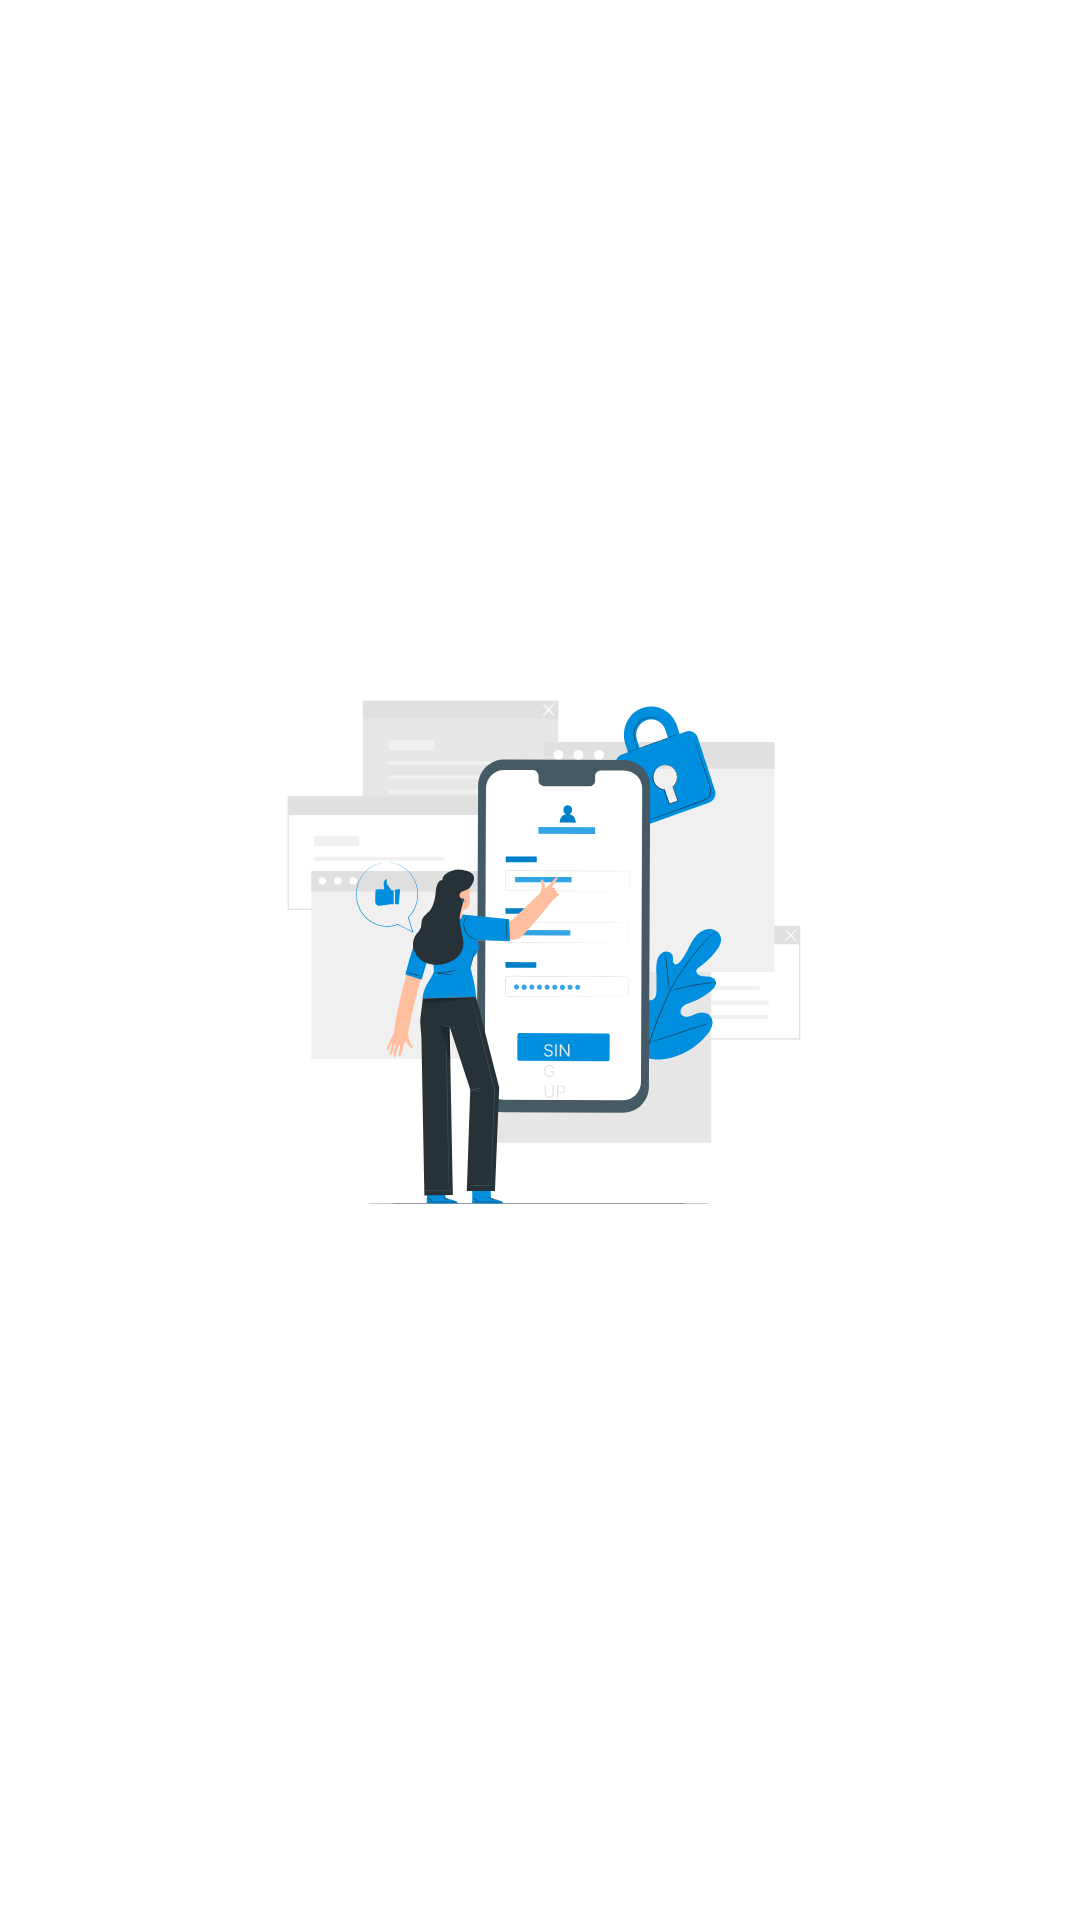

This screen was rendered from an Android layout file. Write that file and the resources it references.
<!-- AndroidManifest.xml: application theme Theme.TempStructure -->
<!-- res/layout/activity_splash.xml -->
<?xml version="1.0" encoding="utf-8"?>
<LinearLayout xmlns:android="http://schemas.android.com/apk/res/android"
    xmlns:app="http://schemas.android.com/apk/res-auto"
    xmlns:tools="http://schemas.android.com/tools"
    android:layout_width="match_parent"
    android:layout_height="match_parent"
    android:gravity="center"
    android:orientation="vertical">

    <LinearLayout
        android:layout_width="match_parent"
        android:layout_height="0dp"
        android:layout_weight="1"
        android:gravity="center"
        android:orientation="vertical">

            <androidx.appcompat.widget.AppCompatImageView
                android:layout_width="@dimen/_200dp"
                android:layout_height="@dimen/_200dp"
                android:src="@drawable/ic_login"/>

    </LinearLayout>

    <RelativeLayout
        android:id="@+id/adView"
        android:layout_width="wrap_content"
        android:layout_height="wrap_content" />

</LinearLayout>
<!-- resources referenced by this layout -->
<resources>
  <dimen name="_200dp">200dp</dimen>
  <!-- drawable ic_login: vector/xml drawable (drawable, 60257 chars, omitted) -->
  <style name="Theme.TempStructure" parent="Theme.MaterialComponents.Light.NoActionBar">
          <item name="android:statusBarColor">@color/statusBarColor</item>
          <item name="android:colorPrimary">@color/blue1</item>
          <item name="android:colorSecondary" tools:targetApi="n_mr1">@color/blue1</item>
          <item name="android:colorAccent">@color/blue1</item>
      </style>
  <color name="statusBarColor">#003A77</color>
  <color name="blue1">#045EBC</color>
</resources>
